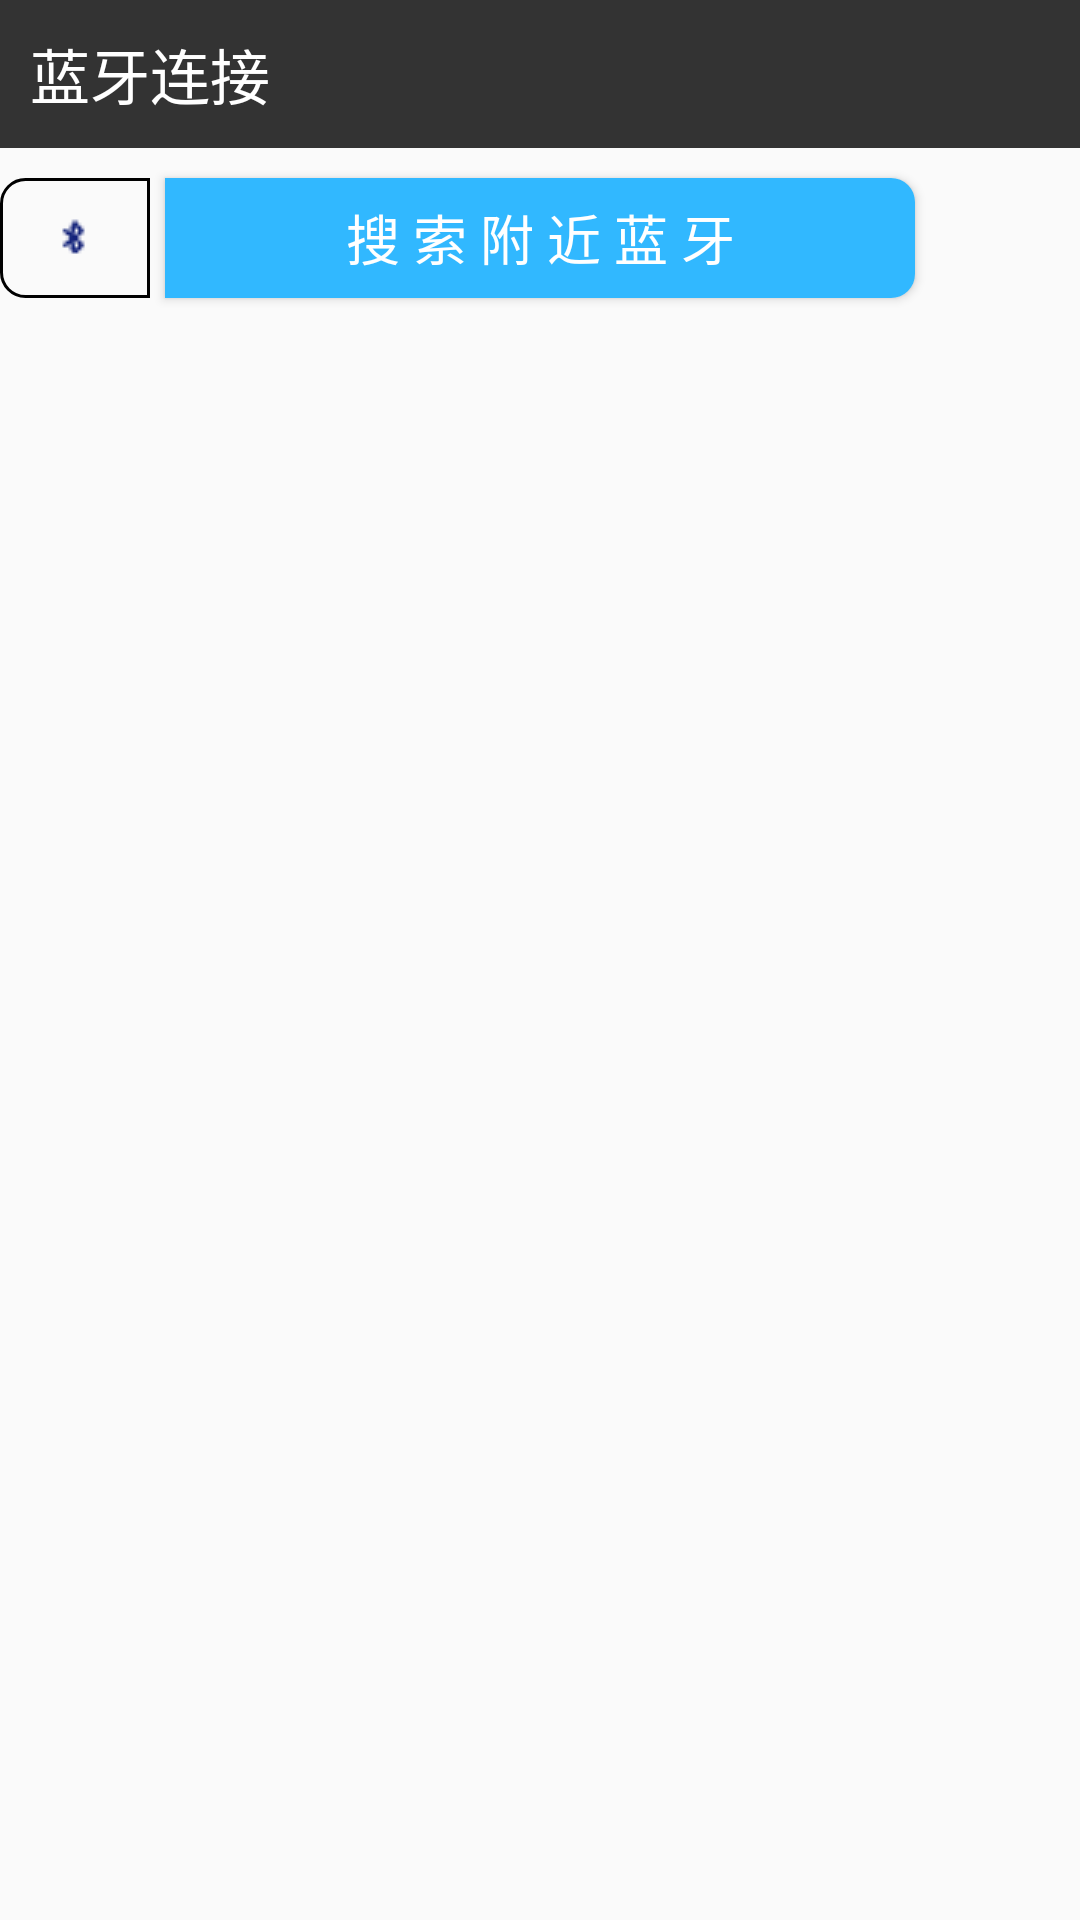

Write the Android layout XML for this screen, with the resource values it uses.
<!-- AndroidManifest.xml: application theme AppTheme -->
<!-- res/layout/activity_main.xml -->
<?xml version="1.0" encoding="utf-8"?>
<android.support.constraint.ConstraintLayout
    xmlns:android="http://schemas.android.com/apk/res/android"
    xmlns:tools="http://schemas.android.com/tools"
    xmlns:app="http://schemas.android.com/apk/res-auto"
    android:layout_width="match_parent"
    android:layout_height="match_parent"
    tools:context="com.chan.controller.MainActivity">

    <LinearLayout
        android:layout_width="match_parent"
        android:layout_height="match_parent"
        android:orientation="vertical">

        <TextView
            android:layout_width="match_parent"
            android:layout_height="wrap_content"
            android:background="@color/colorMainTitle"
            android:padding="10dp"
            android:text="@string/main_title"
            android:textAlignment="textStart"
            android:textColor="@color/colorTitleText"
            android:textSize="20sp" />

        <RelativeLayout
            android:id="@+id/search_parent"
            android:layout_width="match_parent"
            android:layout_height="wrap_content">

            <RelativeLayout
                android:layout_width="50dp"
                android:layout_height="40dp"
                android:layout_marginRight="5dp"
                android:layout_toLeftOf="@id/search_bluetooth"
                android:layout_centerVertical="true"
                android:background="@drawable/icon_bg">
                <TextView
                    android:id="@+id/bluetooth_icon"
                    android:layout_width="40dp"
                    android:layout_height="40dp"
                    android:layout_centerInParent="true"
                    android:background="@drawable/bluetooth_bg"/>

            </RelativeLayout>

            <Button
                android:id="@+id/search_bluetooth"
                android:layout_width="250dp"
                android:layout_height="40dp"
                android:textAlignment="center"
                android:layout_centerInParent="true"
                android:textColor="@color/colorButtonTxt"
                android:textSize="18sp"
                android:paddingLeft="20dp"
                android:paddingRight="20dp"
                android:layout_marginTop="10dp"
                android:layout_marginBottom="10dp"
                android:background="@drawable/search_bg"
                android:layout_centerVertical="true"
                android:text="@string/searchBluetooth" />

        </RelativeLayout>

        <ListView
            android:id="@+id/list_view"
            android:layout_width="match_parent"
            android:layout_height="wrap_content"
            android:divider="@color/divider"
            android:dividerHeight="1dp"
            android:listSelector="@color/colorItem">
        </ListView>

    </LinearLayout>

</android.support.constraint.ConstraintLayout>
<!-- resources referenced by this layout -->
<resources>
  <color name="colorButtonTxt">#FFFFFF</color>
  <color name="colorItem">#E8F5Fb</color>
  <color name="colorMainTitle">#333333</color>
  <color name="colorTitleText">#FFFFFF</color>
  <color name="divider">#96DBFF</color>
  <!-- drawable bluetooth_bg (drawable) -->
  <?xml version="1.0" encoding="utf-8"?>
  <animation-list xmlns:android="http://schemas.android.com/apk/res/android">
      <item android:drawable="@drawable/b01" android:duration="500"></item>
      <item android:drawable="@drawable/b02" android:duration="500"></item>
      <item android:drawable="@drawable/b03" android:duration="500"></item>
      <item android:drawable="@drawable/b04" android:duration="500"></item>
  </animation-list>
  <!-- drawable icon_bg (drawable) -->
  <?xml version="1.0" encoding="utf-8"?>
  <shape xmlns:android="http://schemas.android.com/apk/res/android">
      android:shape="rectangle">
      <solid android:color="@color/iconBackground"/>
      <stroke android:width = "1dp" android:color="@color/iconBackground" />
      <corners
          android:topLeftRadius="8dp"
          android:topRightRadius="0dp"
          android:bottomLeftRadius="8dp"
          android:bottomRightRadius="0dp"/>
  </shape>
  <!-- drawable search_bg (drawable) -->
  <?xml version="1.0" encoding="utf-8"?>
  <shape xmlns:android="http://schemas.android.com/apk/res/android">
      android:shape="rectangle">
      <solid android:color="@color/buttonBackground"/>
      <corners
          android:topLeftRadius="0dp"
          android:topRightRadius="8dp"
          android:bottomLeftRadius="0dp"
          android:bottomRightRadius="8dp"/>
  </shape>
  <string name="main_title">蓝牙连接</string>
  <string name="searchBluetooth">搜 索 附 近 蓝 牙</string>
  <style name="AppTheme" parent="Theme.AppCompat.Light.DarkActionBar">
          
          <item name="colorPrimary">@color/colorMainTitle</item>
          <item name="colorPrimaryDark">@color/colorMainTitle</item>
          <item name="colorAccent">@color/colorMainTitle</item>
      </style>
  <color name="buttonBackground">#31B8FF</color>
</resources>
